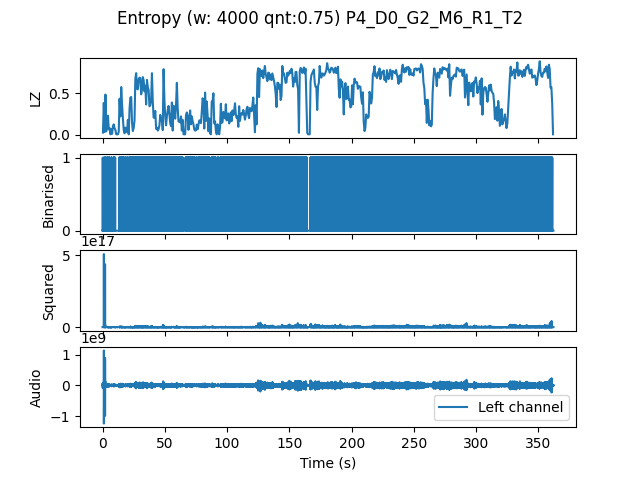

Data behind this chart, as committed beside it:
, t0, LZ, CTW
mean, 2172070, 0.4935, 0.539
0.0, 0.0, 0.02692, 0.01694
0.6667, 0.6667, 0.3829, 0.781
1.333, 1.333, 0.03291, 0.03613
2.0, 2.0, 0.4846, 1.257
2.667, 2.667, 0.04188, 0.03712
3.333, 3.333, 0.1944, 0.2953
4.0, 4.0, 0.2303, 0.2826
4.667, 4.667, 0.06581, 0.06215
5.333, 5.333, 0.08077, 0.1048
6.0, 6.0, 0.005983, 0.0006453
6.667, 6.667, 0.0688, 0.09337
7.333, 7.333, 0.01197, 0.003432
8.0, 8.0, 0.1017, 0.1161
8.667, 8.667, 0.1256, 0.1607
9.333, 9.333, 0.07778, 0.09095
10.0, 10.0, 0.05684, 0.0525
10.67, 10.67, 0.005983, 0.0006453
11.33, 11.33, 0.005983, 0.0006453
12.0, 12.0, 0.005983, 0.0006453
12.67, 12.67, 0.0359, 0.0561
13.33, 13.33, 0.4338, 0.4486
14.0, 14.0, 0.2214, 0.2788
14.67, 14.67, 0.5744, 0.6256
15.33, 15.33, 0.365, 0.3928
16.0, 16.0, 0.1915, 0.2147
16.67, 16.67, 0.05983, 0.06195
17.33, 17.33, 0.01795, 0.008983
18.0, 18.0, 0.08675, 0.1323
18.67, 18.67, 0.0688, 0.07429
19.33, 19.33, 0.03291, 0.05815
20.0, 20.0, 0.1795, 0.2501
20.67, 20.67, 0.005983, 0.0006453
21.33, 21.33, 0.3111, 0.3412
22.0, 22.0, 0.4487, 0.4616
22.67, 22.67, 0.4547, 0.4801
23.33, 23.33, 0.1496, 0.183
24.0, 24.0, 0.04487, 0.04258
24.67, 24.67, 0.08376, 0.0797
25.33, 25.33, 0.1705, 0.4194
26.0, 26.0, 0.6761, 0.6575
26.67, 26.67, 0.7419, 0.7775
27.33, 27.33, 0.5534, 0.5857
28.0, 28.0, 0.5474, 0.6451
28.67, 28.67, 0.6701, 0.7593
29.33, 29.33, 0.688, 0.7033
30.0, 30.0, 0.682, 0.8034
30.67, 30.67, 0.4876, 0.5086
31.33, 31.33, 0.5444, 0.6241
32.0, 32.0, 0.694, 0.8398
32.67, 32.67, 0.6581, 0.6865
33.33, 33.33, 0.5235, 0.5765
34.0, 34.0, 0.5923, 0.6243
34.67, 34.67, 0.365, 0.4229
35.33, 35.33, 0.6611, 0.6886
36.0, 36.0, 0.5744, 0.5715
36.67, 36.67, 0.5415, 0.5484
37.33, 37.33, 0.344, 0.5762
38.0, 38.0, 0.356, 0.4748
38.67, 38.67, 0.4158, 0.518
... 484 more rows
